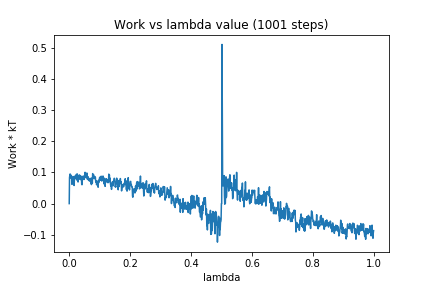

Data behind this chart, as committed beside it:
0, 0.0
1, 0.08353
2, 0.09078
3, 0.09514
4, 0.08237
5, 0.09204
6, 0.08783
7, 0.08985
8, 0.07955
9, 0.06164
10, 0.06472
11, 0.0811
12, 0.07045
13, 0.08689
14, 0.0758
15, 0.07929
16, 0.05808
17, 0.076
18, 0.08286
19, 0.08864
20, 0.08842
21, 0.08005
22, 0.08488
23, 0.09323
24, 0.09054
25, 0.07556
26, 0.09541
27, 0.08182
28, 0.0795
29, 0.06927
30, 0.0838
31, 0.08233
32, 0.09048
33, 0.0921
34, 0.08733
35, 0.07874
36, 0.09013
37, 0.07699
38, 0.08801
39, 0.08777
40, 0.08557
41, 0.06192
42, 0.06053
43, 0.07849
44, 0.07608
45, 0.0877
46, 0.08595
47, 0.08126
48, 0.08406
49, 0.07746
50, 0.09033
51, 0.08273
52, 0.1003
53, 0.09409
54, 0.09342
55, 0.09081
56, 0.08286
57, 0.092
58, 0.09825
59, 0.08273
60, 0.07739
... 940 more rows
